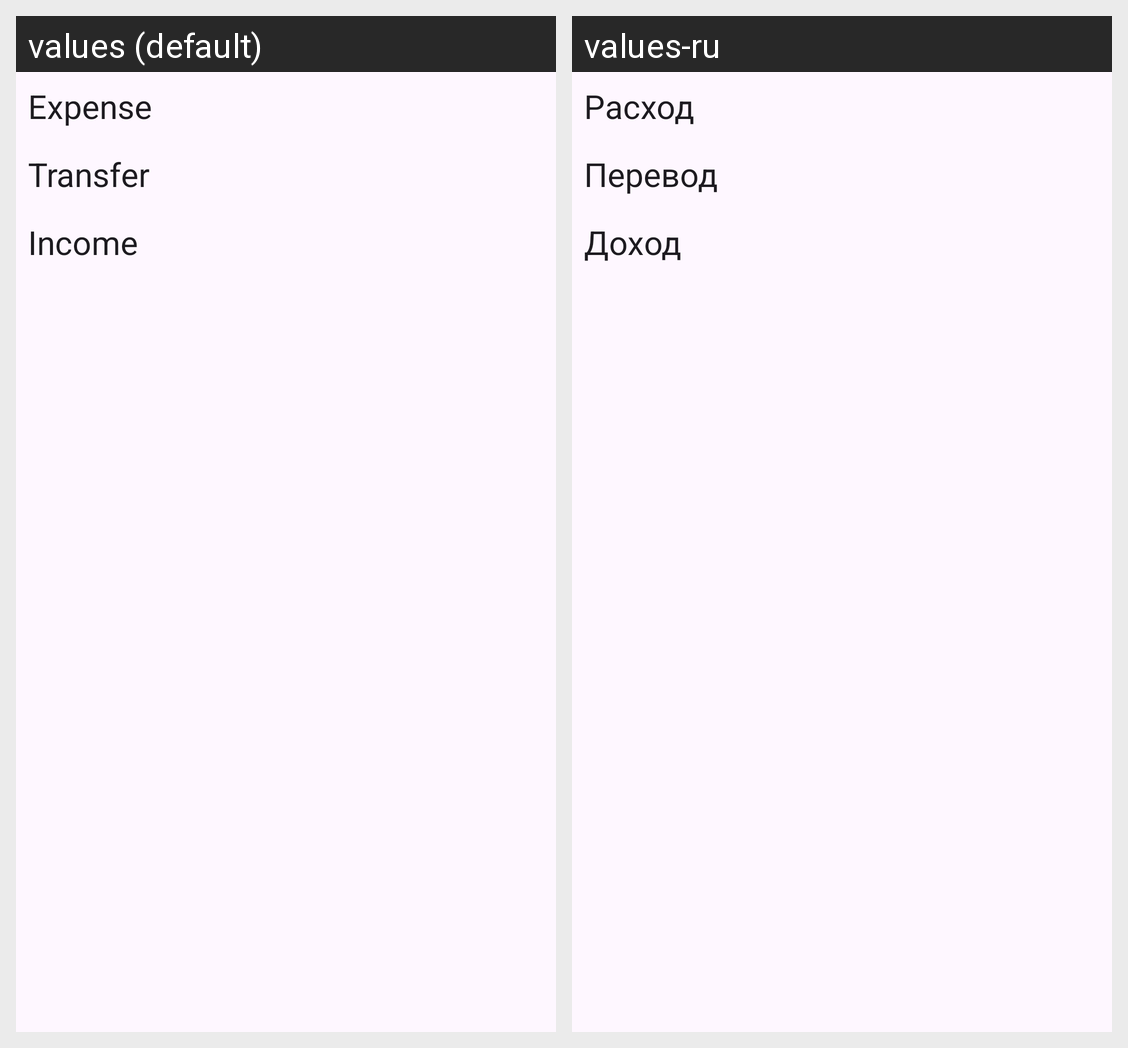

Here is an Android app screen in its default locale and in the app's own translations. Write out the translated-string differences for the strings that appear on this screen.
Android screen res/layout/fragment_categories.xml rendered under 2 locales, left to right: values (default), values-ru. Device: Nexus 5 (rendered at 1080×1920; each locale shown at half size, 540×960, under a caption strip naming it); theme Theme.Austrom.
Strings drawn on this screen, with the default value and each locale's value (text and hints the layout hard-codes, and strings that could not be matched under every locale, appear in the picture but are not listed):

expense
  values: Expense
  values-ru: Расход

transfer
  values: Transfer
  values-ru: Перевод

income
  values: Income
  values-ru: Доход
